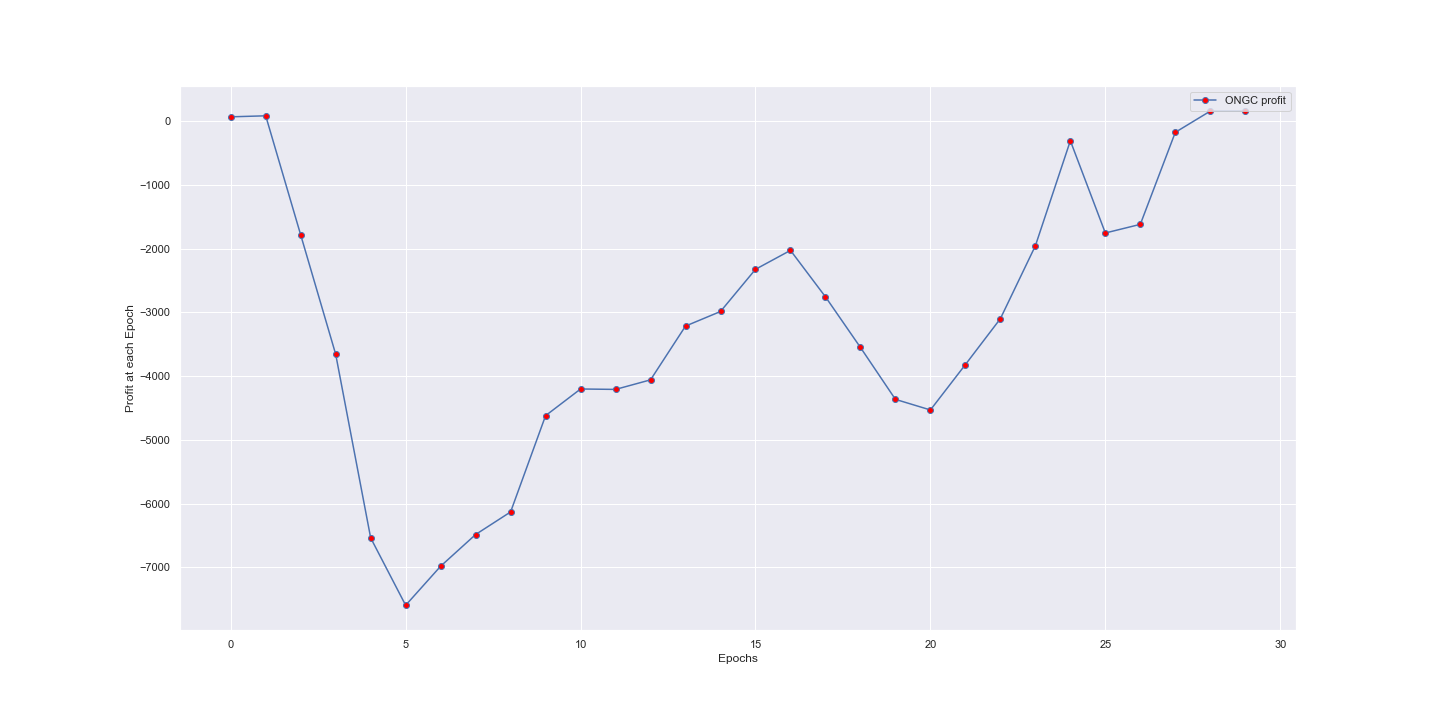

The file beside this chart, header and first rows:
, Epochs, ONGC Profit
0, 1, 68.1
1, 2, 84.1
2, 3, -1785
3, 4, -3657
4, 5, -6539
5, 6, -7597
6, 7, -6984
7, 8, -6486
8, 9, -6132
9, 10, -4621
10, 11, -4203
11, 12, -4209
12, 13, -4059
13, 14, -3215
14, 15, -2987
15, 16, -2325
16, 17, -2028
17, 18, -2757
18, 19, -3551
19, 20, -4365
20, 21, -4532
21, 22, -3820
22, 23, -3099
23, 24, -1956
24, 25, -307.4
25, 26, -1755
26, 27, -1619
27, 28, -175.1
28, 29, 157.9
29, 30, 157.9
